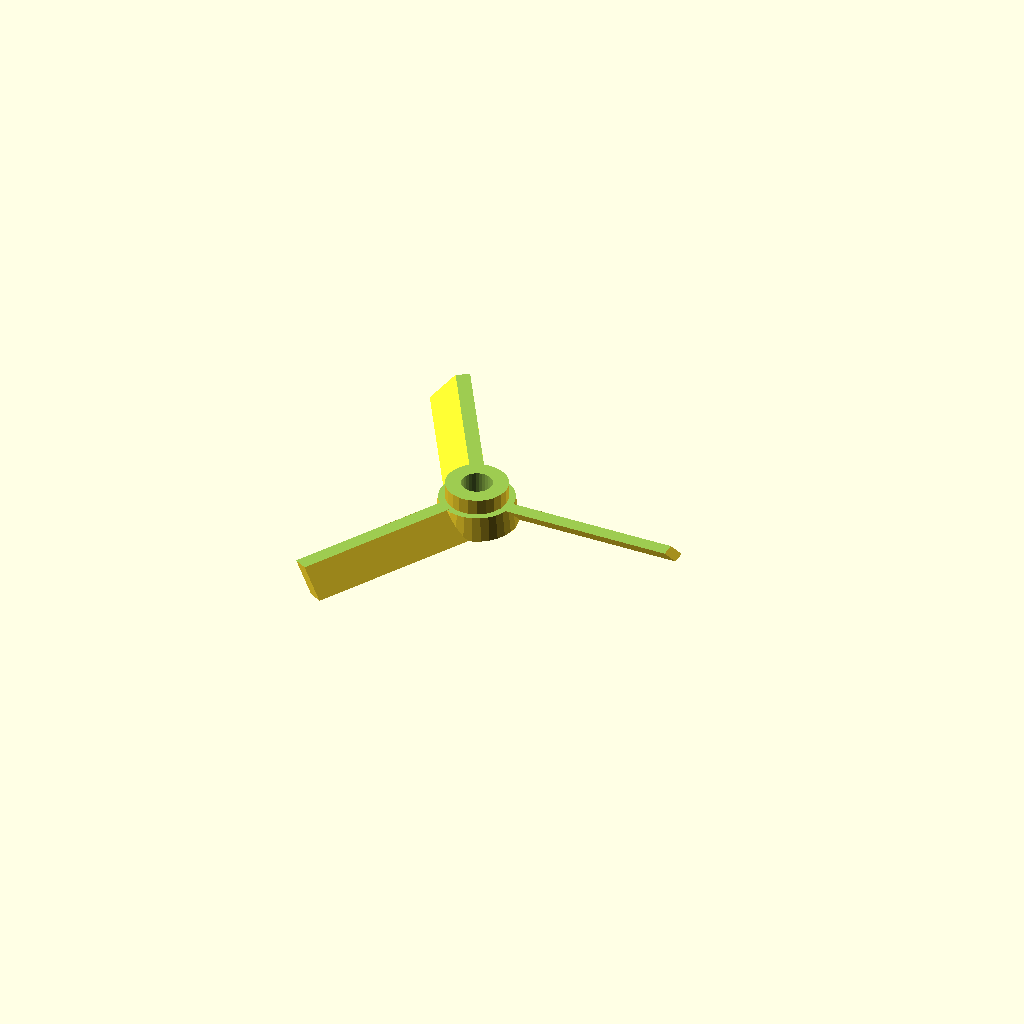
Cell 1: rendered with the file's own defaults.
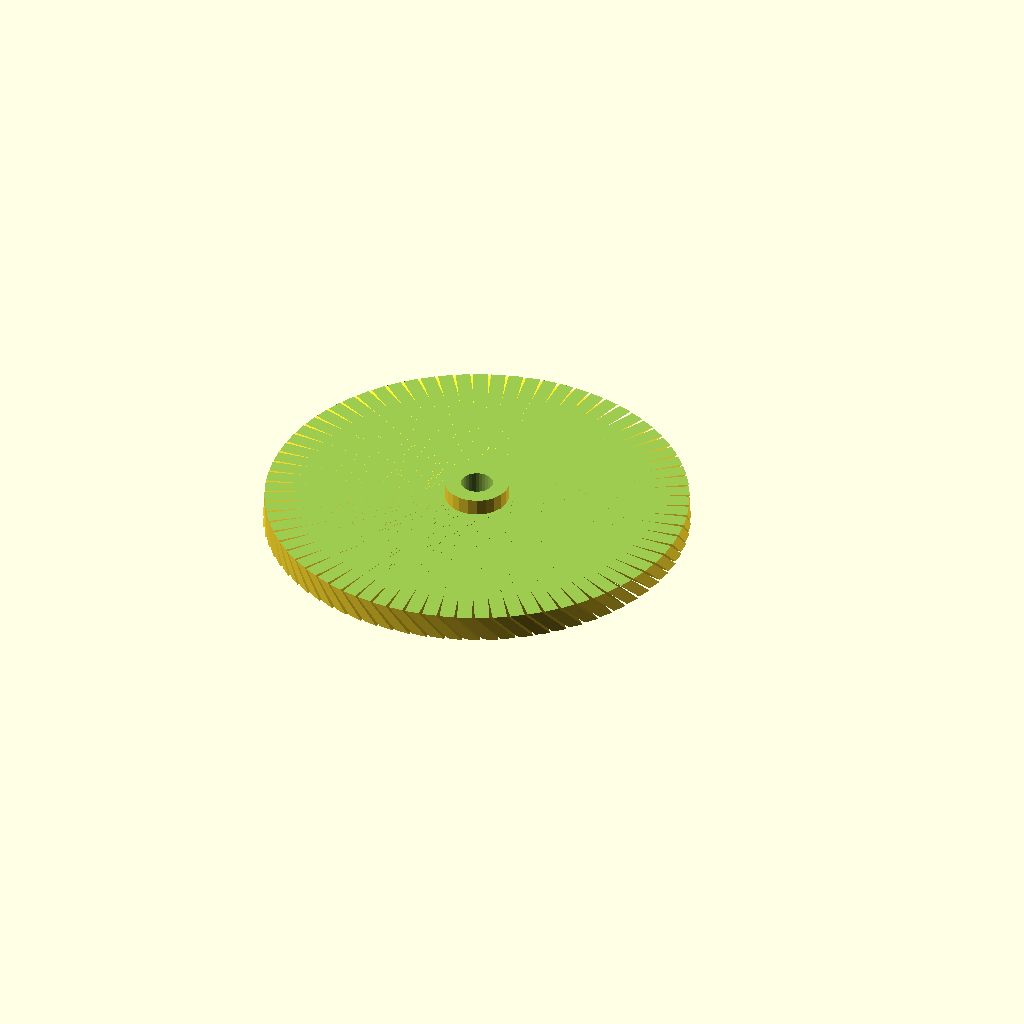
Cell 2 — blades set to 75, the other parameters unchanged.
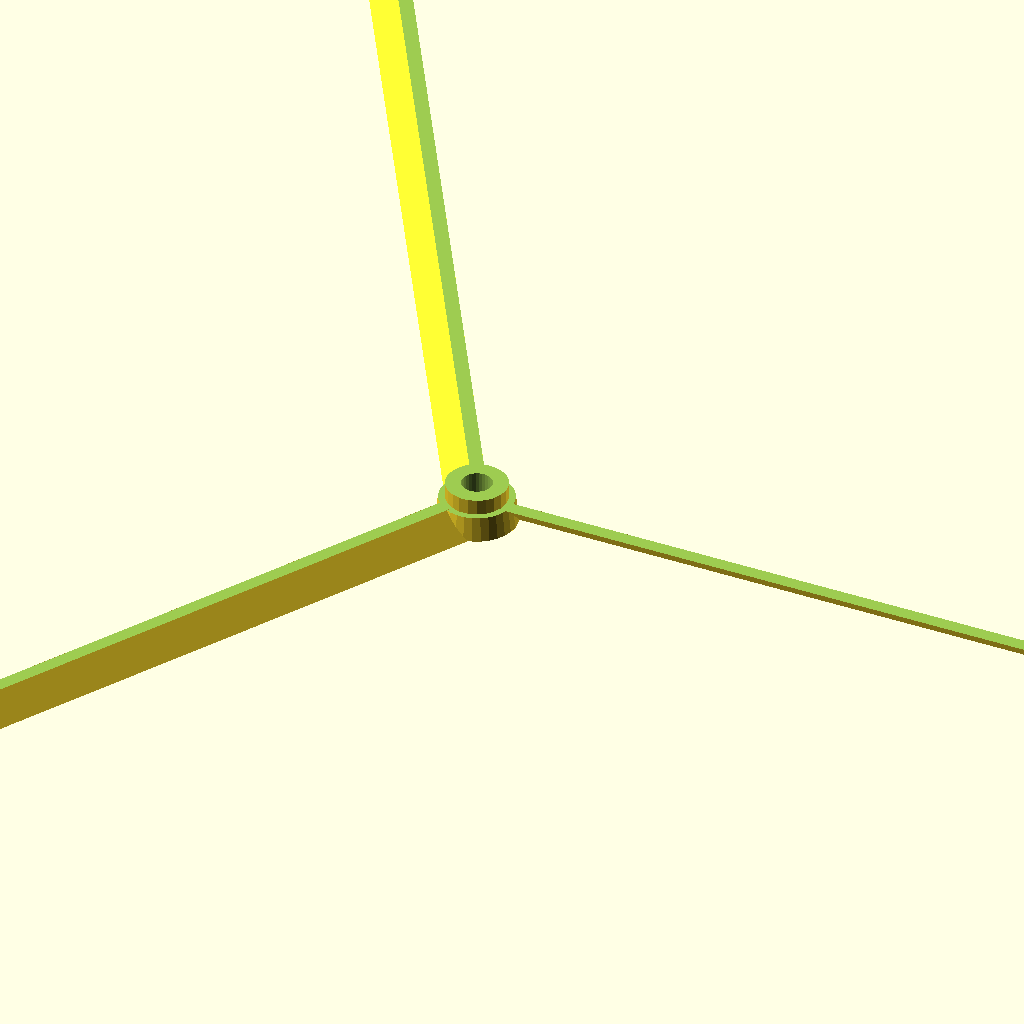
Cell 3: length = 300 (everything else at default).
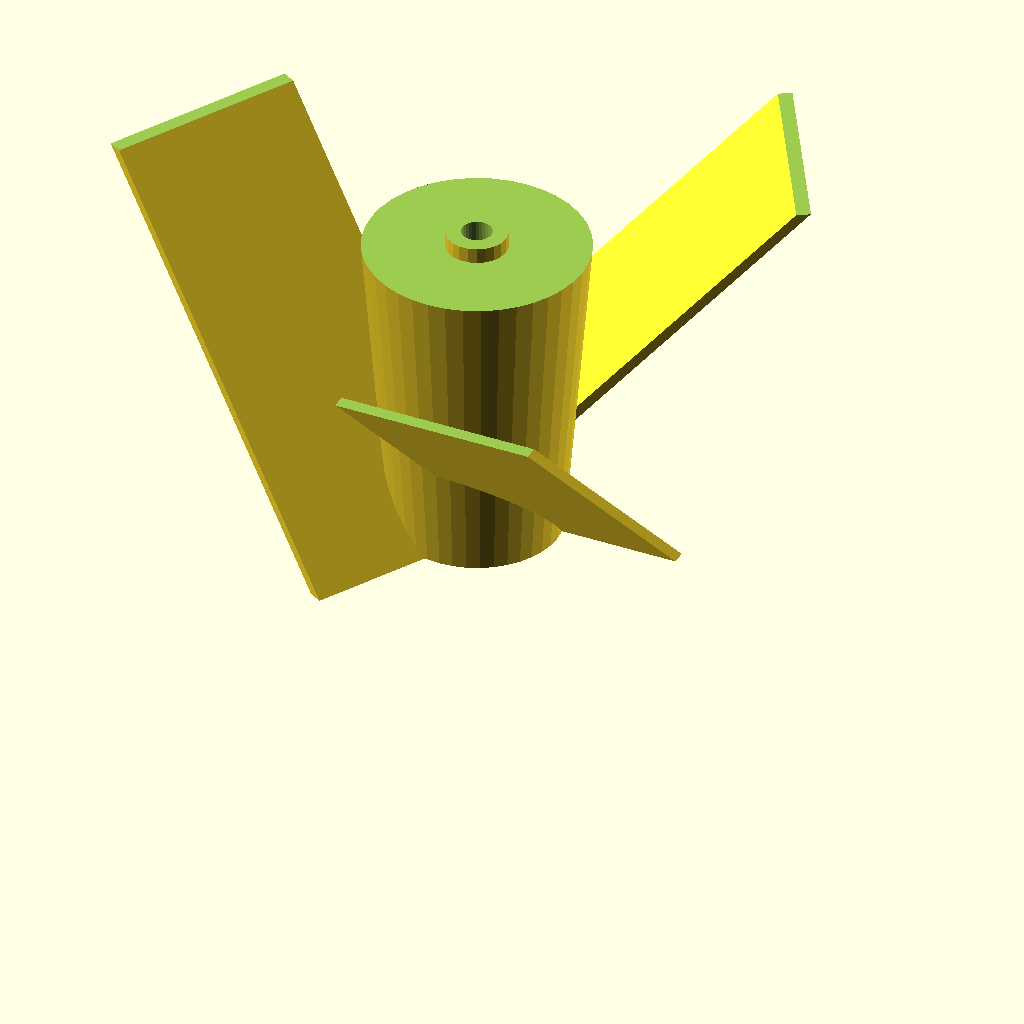
Cell 4: depth = 75 (everything else at default).
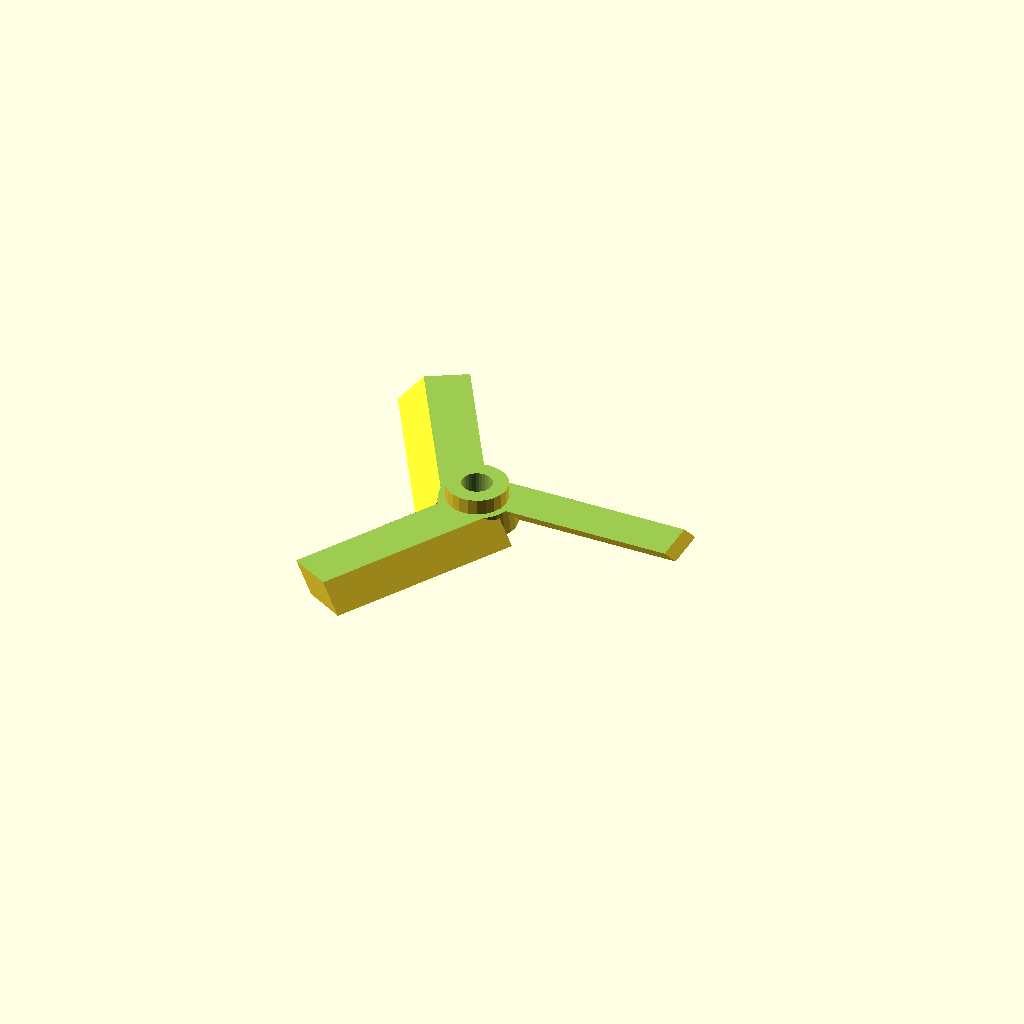
Cell 5 — t set to 7, the other parameters unchanged.
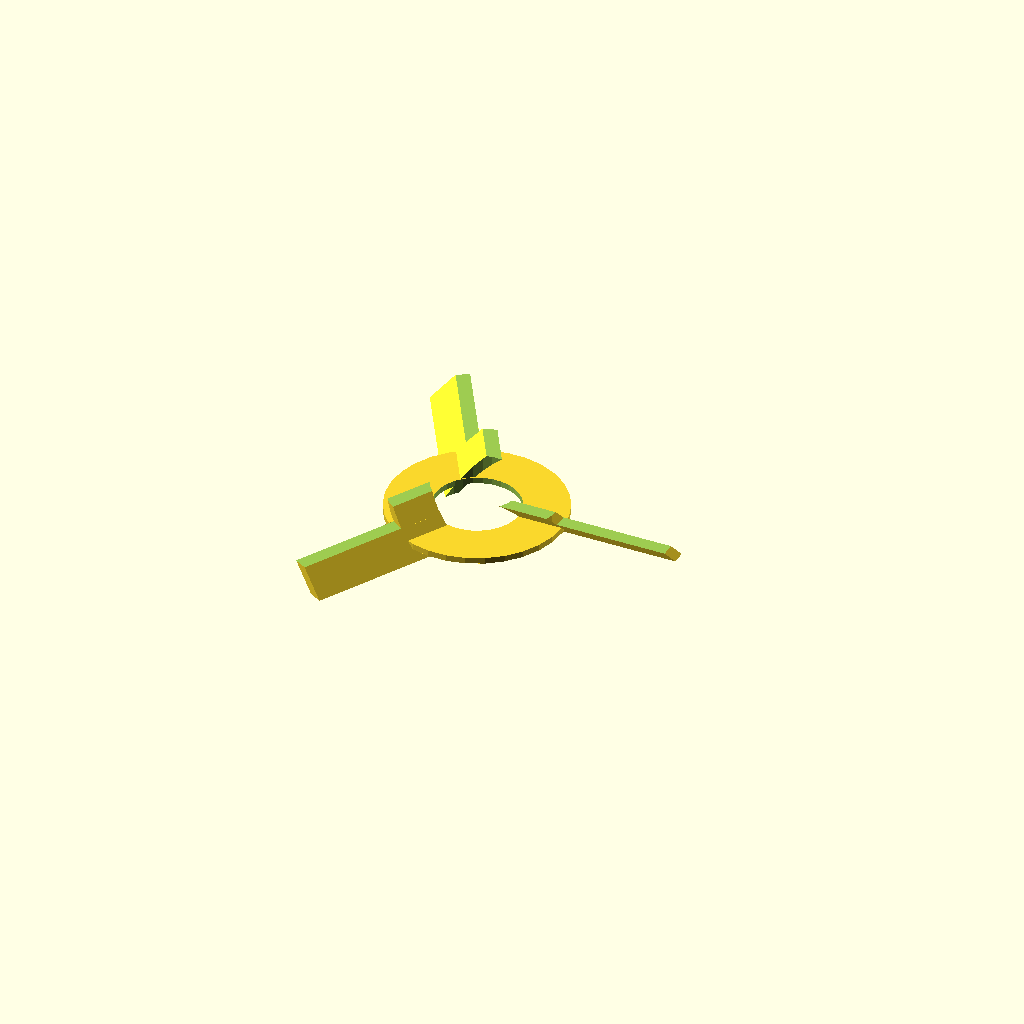
Cell 6: shaft = 20 (everything else at default).
All cells are drawn from one camera (rotation 55°, 0°, 25°, orthographic, colour scheme Cornfield), so only the parameter changes between them.
The OpenSCAD source (inputs/thingiverse/files/thing-1784634/files/Duplo-Propeller.scad):
// preview[view:north east, tilt:top diagonal]

// How many blades?
blades = 3; // [1:1:75]

// Length of blades
length = 45; // [1:1:300]

// Depth of propeller
depth = 10; // [1:1:75]

// How thick shall the blades be?
t = 2.2; // [0.1:0.1:7]

// Center hole for the shaft
shaft = 6.8; // [0:0.1:20]

// Do you want one flat side in the shaft hole?
cut = 0; // [1:Yes,0:No]

// Add a nudge
donudge = 1; // [1:Yes,0:No]

// Add nudge at x mm
nudge = 1.4; // [0:0.1:75]

// Cut off the top
docuttop = 1; // [1:Yes,0:No]

// How much to cut off the top
cuttopheight = 4.5;

/* [Hidden] */
angle = 45;

difference() {   
    ///////////////////////
    // Draw these things //
    ///////////////////////
    union(){
        for (rotation =[0:360/blades:360]) {
            rotate([0,0,rotation]) {
                translate([0,8,-5]) {
                    rotate([angle,0,0]) {
                        // Draw blades
                        cube([length, t, depth/sin(angle)+10],false);
                    } // End rotate
                } // End translate       
            } // End rotate
        } // End for spaceW

    if (depth>20) {
        // Draw center cylinder for deep propellers
        cylinder(h=depth, r1=depth/4, r2=depth/3, center=false, $fn=40);
        } else {
        // Draw center cylinder for shallow propellers
        cylinder(h=depth, r1=9, r2=depth/1.3, center=false, $fn=30); 
        } // End else
    } // End union

    ///////////////////////////
    // Cut away these things //
    ///////////////////////////

    // Draw shaft hole
    translate([0,0,-1]) {
        cylinder(h=depth+1, r1=shaft/2, r2=shaft/2, center=false, $fn=30);
    } // End translate

    // Cut away bottom
    translate([0,0,-5]) {
        cube([1000, 1000, 10],true);
    } // End translate

    // Cut away top
    translate([-500,-500,depth-1]) {
        cube([1000, 1000, 10],false);
    } // End translate
    
    if (docuttop==1) {
        translate([0, 0, depth-cuttopheight]) {
            difference() {
                cylinder(h=cuttopheight, r=length+1);
                translate([0, 0, -0.1]) cylinder(h=cuttopheight+0.2, r=shaft);
            }
        }
    }

} // End difference

// Draw extra part in shaft hole if cut is choosen
if (cut==1) {
    translate([shaft/3,-shaft/2,0]) {
        cube([shaft/3, shaft, depth-1],false);
    } // End translate
} // End if cut

// Add nudge inside shaft
translate([0, 0, 2]) {
    difference() {
        cylinder(h=nudge, r=shaft, $fn=30);
        translate([0, 0, -0.1]) cylinder(h=nudge+0.2, r=(shaft/2)-0.2, $fn=30);
    }
}
Customizer parameters (derived from the source; name, type, default, range or options):
blades: number, default 3, range 1 to 75, step 1
length: number, default 45, range 1 to 300, step 1
depth: number, default 10, range 1 to 75, step 1
t: number, default 2.2, range 0.1 to 7, step 0.1
shaft: number, default 6.8, range 0 to 20, step 0.1
cut: number, default 0, options 1, 0
donudge: number, default 1, options 1, 0
nudge: number, default 1.4, range 0 to 75, step 0.1
docuttop: number, default 1, options 1, 0
cuttopheight: number, default 4.5
